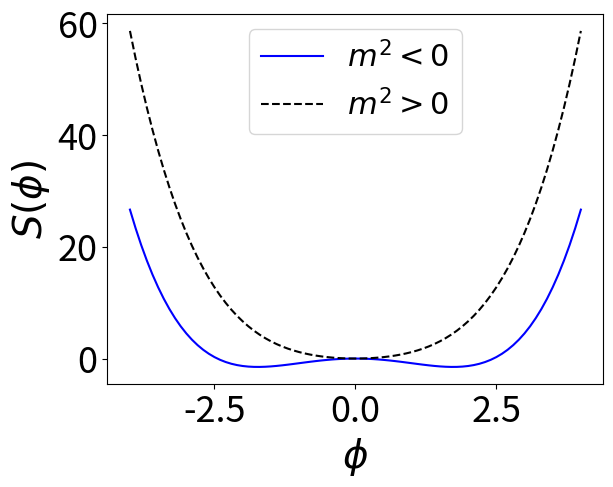

This figure's Python source:
import numpy as np
import matplotlib.pyplot as plt

phi_values = np.arange(-4,4.1,0.1)

msq, msq_p, lamb = -2, 2, 4
action = np.zeros((len(phi_values)))
action_p = np.zeros((len(phi_values)))

for p in range(len(phi_values)):
    action[p] = (msq / 2) * phi_values[p]**2 + (lamb / 24) * phi_values[p]**4
    action_p[p] = (msq_p / 2) * phi_values[p]**2 + (lamb / 24) * phi_values[p]**4

fig, (ax1) = plt.subplots(1,1) 
plt.xlabel("$\phi$", fontsize=28)
plt.ylabel("$S(\phi)$", fontsize=28)
plt.plot(phi_values, action, "b-", label="$m^{2}<0$")
plt.plot(phi_values, action_p, "k--", label="$m^{2}>0$")
plt.legend(fontsize=22)
plt.tick_params(labelsize=26)
plt.show()